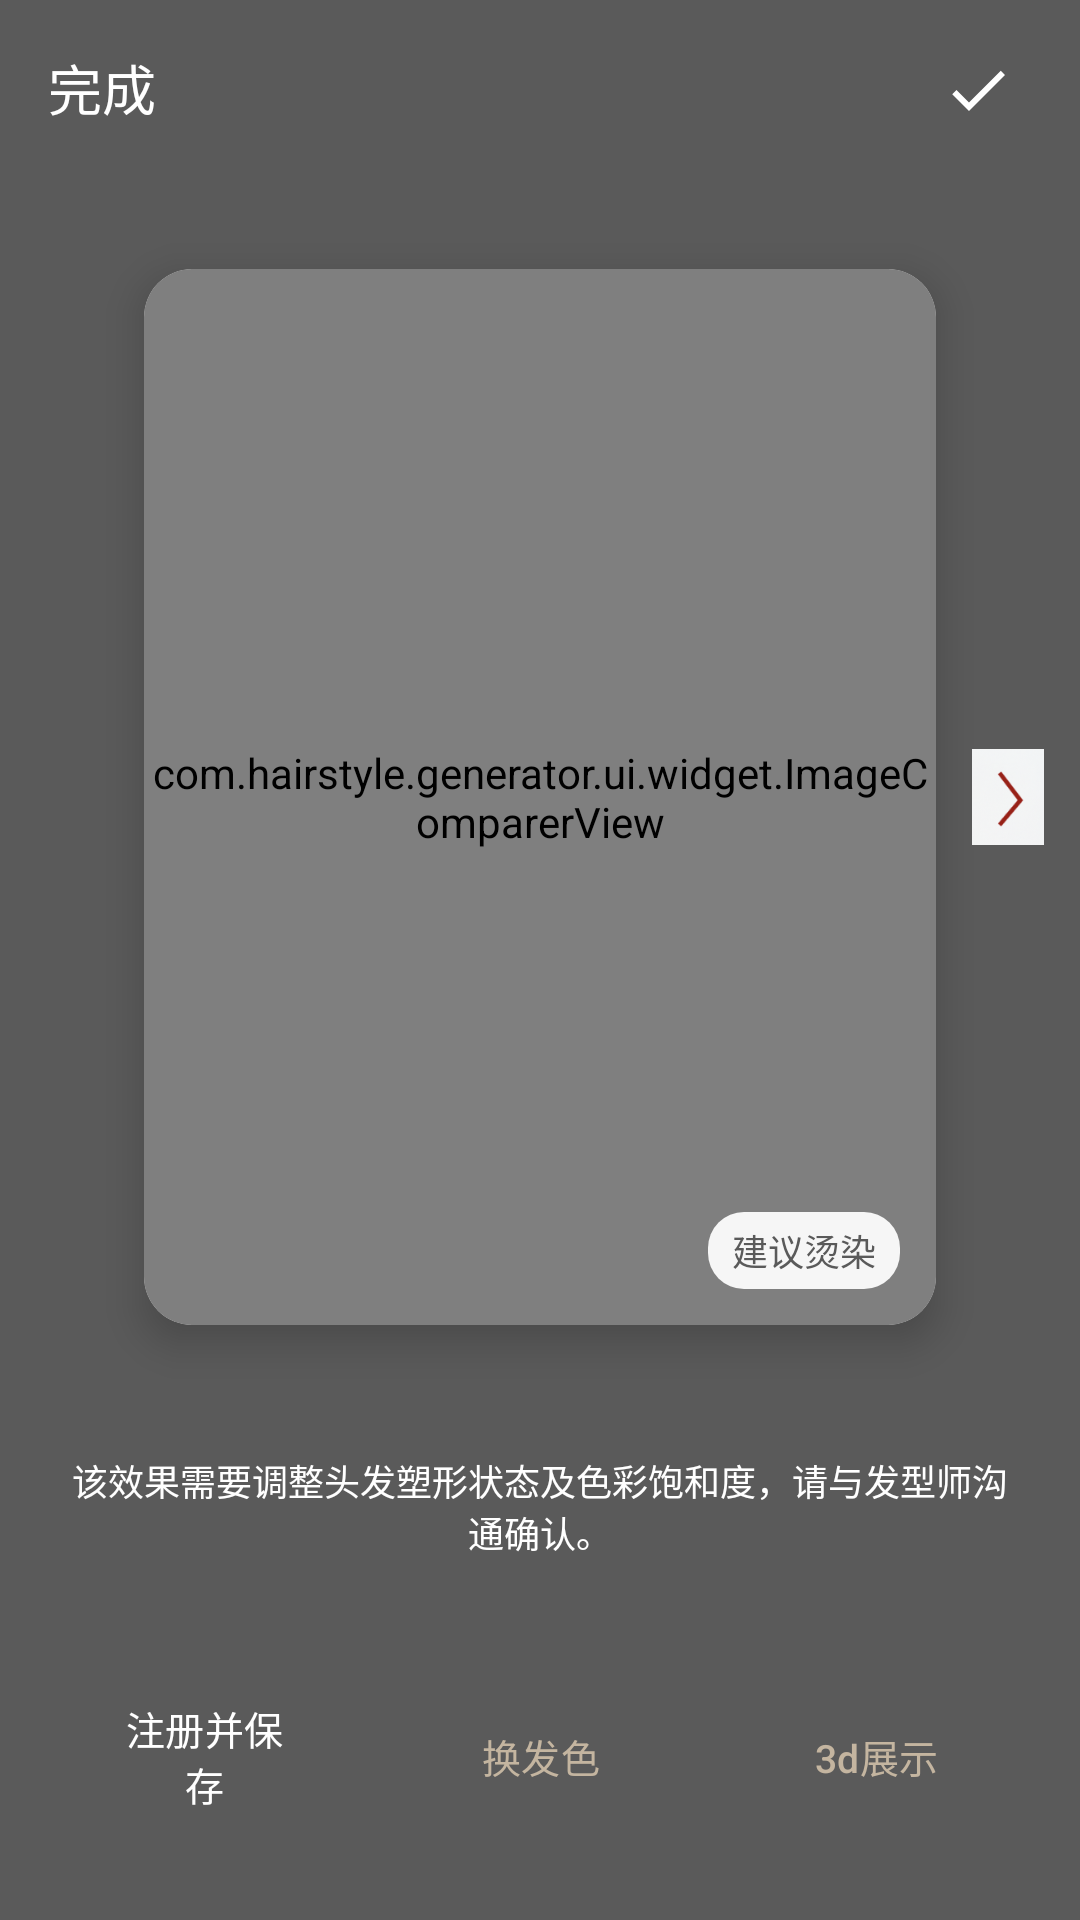

This screen was rendered from an Android layout file. Write that file and the resources it references.
<!-- AndroidManifest.xml: application theme Theme.HairstyleGenerator -->
<!-- res/layout/dialog_image_preview.xml -->
<?xml version="1.0" encoding="utf-8"?>
<androidx.constraintlayout.widget.ConstraintLayout xmlns:android="http://schemas.android.com/apk/res/android"
    xmlns:app="http://schemas.android.com/apk/res-auto"
    android:layout_width="match_parent"
    android:layout_height="match_parent"
    android:background="@color/medium_grey">

    
    <TextView
        android:id="@+id/tvDone"
        android:layout_width="wrap_content"
        android:layout_height="wrap_content"
        android:layout_marginStart="16dp"
        android:layout_marginTop="16dp"
        android:text="完成"
        android:textColor="@color/white"
        android:textSize="18sp"
        app:layout_constraintStart_toStartOf="parent"
        app:layout_constraintTop_toTopOf="parent" />

    
    <ImageView
        android:id="@+id/ivCheckMark"
        android:layout_width="36dp"
        android:layout_height="36dp"
        android:layout_marginTop="12dp"
        android:layout_marginEnd="16dp"
        android:src="@drawable/ic_check"
        android:background="@drawable/rounded_circle_icon"
        android:padding="6dp"
        android:tint="@color/white"
        app:layout_constraintEnd_toEndOf="parent"
        app:layout_constraintTop_toTopOf="parent" />

    
    <androidx.constraintlayout.widget.Guideline
        android:id="@+id/guidelineLeft"
        android:layout_width="wrap_content"
        android:layout_height="wrap_content"
        android:orientation="vertical"
        app:layout_constraintGuide_begin="48dp" />

    
    <androidx.constraintlayout.widget.Guideline
        android:id="@+id/guidelineRight"
        android:layout_width="wrap_content"
        android:layout_height="wrap_content"
        android:orientation="vertical"
        app:layout_constraintGuide_end="48dp" />

    
    <ImageView
        android:id="@+id/btnPrevious"
        android:layout_width="32dp"
        android:layout_height="32dp"
        android:layout_marginEnd="8dp"
        android:src="@drawable/ic_prev"
        android:scaleType="fitCenter"
        android:clickable="true"
        android:focusable="true"
        app:layout_constraintBottom_toBottomOf="@+id/cardPreview"
        app:layout_constraintEnd_toStartOf="@+id/guidelineLeft"
        app:layout_constraintTop_toTopOf="@+id/cardPreview" />

    
    <androidx.cardview.widget.CardView
        android:id="@+id/cardPreview"
        android:layout_width="0dp"
        android:layout_height="0dp"
        android:layout_marginTop="24dp"
        android:layout_marginBottom="8dp"
        app:cardCornerRadius="16dp"
        app:cardElevation="8dp"
        app:layout_constraintBottom_toTopOf="@+id/tvHint"
        app:layout_constraintEnd_toStartOf="@+id/guidelineRight"
        app:layout_constraintStart_toEndOf="@+id/guidelineLeft"
        app:layout_constraintTop_toBottomOf="@+id/tvDone"
        app:layout_constraintDimensionRatio="3:4">

        <FrameLayout
            android:layout_width="match_parent"
            android:layout_height="match_parent">

            <com.hairstyle.generator.ui.widget.ImageComparerView
                android:id="@+id/imageComparer"
                android:layout_width="match_parent"
                android:layout_height="match_parent" />

            
            <TextView
                android:id="@+id/tvSuggestion"
                android:layout_width="wrap_content"
                android:layout_height="wrap_content"
                android:layout_gravity="bottom|end"
                android:layout_margin="12dp"
                android:background="@drawable/result_label_bg"
                android:paddingHorizontal="8dp"
                android:paddingVertical="4dp"
                android:text="建议烫染"
                android:textColor="@color/medium_grey"
                android:textSize="12sp" />
        </FrameLayout>
    </androidx.cardview.widget.CardView>

    
    <ImageView
        android:id="@+id/btnNext"
        android:layout_width="32dp"
        android:layout_height="32dp"
        android:layout_marginStart="8dp"
        android:src="@drawable/ic_next"
        android:scaleType="fitCenter"
        android:clickable="true"
        android:focusable="true"
        app:layout_constraintBottom_toBottomOf="@+id/cardPreview"
        app:layout_constraintStart_toEndOf="@+id/guidelineRight"
        app:layout_constraintTop_toTopOf="@+id/cardPreview" />

    
    <TextView
        android:id="@+id/tvHint"
        android:layout_width="0dp"
        android:layout_height="wrap_content"
        android:layout_marginHorizontal="24dp"
        android:layout_marginTop="12dp"
        android:layout_marginBottom="12dp"
        android:gravity="center"
        android:text="该效果需要调整头发塑形状态及色彩饱和度，请与发型师沟通确认。"
        android:textColor="@color/white"
        android:textSize="12sp"
        app:layout_constraintBottom_toTopOf="@+id/bottomButtonsLayout"
        app:layout_constraintEnd_toEndOf="parent"
        app:layout_constraintStart_toStartOf="parent"
        app:layout_constraintTop_toBottomOf="@+id/cardPreview" />

    
    <LinearLayout
        android:id="@+id/bottomButtonsLayout"
        android:layout_width="0dp"
        android:layout_height="wrap_content"
        android:layout_marginHorizontal="16dp"
        android:layout_marginBottom="24dp"
        android:gravity="center"
        android:orientation="horizontal"
        app:layout_constraintBottom_toBottomOf="parent"
        app:layout_constraintEnd_toEndOf="parent"
        app:layout_constraintStart_toStartOf="parent">

        <Button
            android:id="@+id/btnRegisterSave"
            android:layout_width="0dp"
            android:layout_height="wrap_content"
            android:layout_weight="1"
            android:layout_marginEnd="4dp"
            android:paddingVertical="12dp"
            android:text="注册并保存"
            android:textSize="13sp"
            style="@style/PrimaryButton" />

        <Button
            android:id="@+id/btnChangeColor"
            android:layout_width="0dp"
            android:layout_height="wrap_content"
            android:layout_weight="1"
            android:layout_marginHorizontal="4dp"
            android:paddingVertical="12dp"
            android:text="换发色"
            android:textSize="13sp"
            style="@style/SecondaryButton" />

        <Button
            android:id="@+id/btn3DView"
            android:layout_width="0dp"
            android:layout_height="wrap_content"
            android:layout_weight="1"
            android:layout_marginStart="4dp"
            android:paddingVertical="12dp"
            android:text="3d展示"
            android:textSize="13sp"
            style="@style/SecondaryButton" />
    </LinearLayout>

    
    <androidx.recyclerview.widget.RecyclerView
        android:id="@+id/rvThumbnails"
        android:layout_width="0dp"
        android:layout_height="80dp"
        android:layout_marginHorizontal="16dp"
        android:layout_marginBottom="8dp"
        android:visibility="gone"
        app:layout_constraintBottom_toTopOf="@+id/bottomButtonsLayout"
        app:layout_constraintEnd_toEndOf="parent"
        app:layout_constraintStart_toStartOf="parent" />

</androidx.constraintlayout.widget.ConstraintLayout>
<!-- resources referenced by this layout -->
<resources>
  <color name="medium_grey">#5a5a5a</color>
  <color name="white">#FFFFFF</color>
  <!-- drawable ic_check (drawable) -->
  <?xml version="1.0" encoding="utf-8"?>
  <vector xmlns:android="http://schemas.android.com/apk/res/android"
      android:width="24dp"
      android:height="24dp"
      android:viewportWidth="24"
      android:viewportHeight="24"
      android:tint="@color/white">
      <path
          android:fillColor="@android:color/white"
          android:pathData="M9,16.17L4.83,12l-1.42,1.41L9,19 21,7l-1.41,-1.41z" />
  </vector>
  <!-- drawable ic_next: png bitmap (drawable, 15539 bytes) -->
  <!-- drawable result_label_bg (drawable) -->
  <?xml version="1.0" encoding="utf-8"?>
  <shape xmlns:android="http://schemas.android.com/apk/res/android">
      <solid android:color="#EEFFFFFF" />
      <corners android:radius="12dp" />
  </shape>
  <style name="PrimaryButton" parent="Widget.Material3.Button">
          <item name="backgroundTint">@color/warm_taupe</item>
          <item name="android:textColor">@color/white</item>
          <item name="android:fontFamily">sans-serif-medium</item>
          <item name="android:textSize">16sp</item>
          <item name="cornerRadius">12dp</item>
          <item name="android:paddingTop">16dp</item>
          <item name="android:paddingBottom">16dp</item>
          <item name="android:paddingStart">24dp</item>
          <item name="android:paddingEnd">24dp</item>
      </style>
  <style name="SecondaryButton" parent="Widget.Material3.Button.OutlinedButton">
          <item name="strokeColor">@color/warm_taupe</item>
          <item name="android:textColor">@color/warm_taupe</item>
          <item name="android:fontFamily">sans-serif-medium</item>
          <item name="android:textSize">16sp</item>
          <item name="cornerRadius">12dp</item>
          <item name="android:paddingTop">16dp</item>
          <item name="android:paddingBottom">16dp</item>
          <item name="android:paddingStart">24dp</item>
          <item name="android:paddingEnd">24dp</item>
      </style>
  <style name="Theme.HairstyleGenerator" parent="Theme.Material3.DayNight.NoActionBar">
          <item name="colorPrimary">@color/warm_taupe</item>
          <item name="colorPrimaryVariant">@color/warm_grey</item>
          <item name="colorOnPrimary">@color/white</item>
  
          <item name="colorSecondary">@color/soft_grey</item>
          <item name="colorSecondaryVariant">@color/morandi_sage</item>
          <item name="colorOnSecondary">@color/white</item>
  
          <item name="android:colorBackground">@color/light_beige</item>
          <item name="colorOnBackground">@color/medium_grey</item>
  
          <item name="colorSurface">@color/white</item>
          <item name="colorOnSurface">@color/medium_grey</item>
  
          <item name="android:statusBarColor">@color/light_beige</item>
          <item name="android:windowLightStatusBar">true</item>
      </style>
  <color name="warm_taupe">#c4b5a0</color>
  <color name="warm_grey">#8a7f76</color>
  <color name="soft_grey">#b0a79e</color>
  <color name="morandi_sage">#9b9491</color>
  <color name="light_beige">#f8f6f3</color>
</resources>
